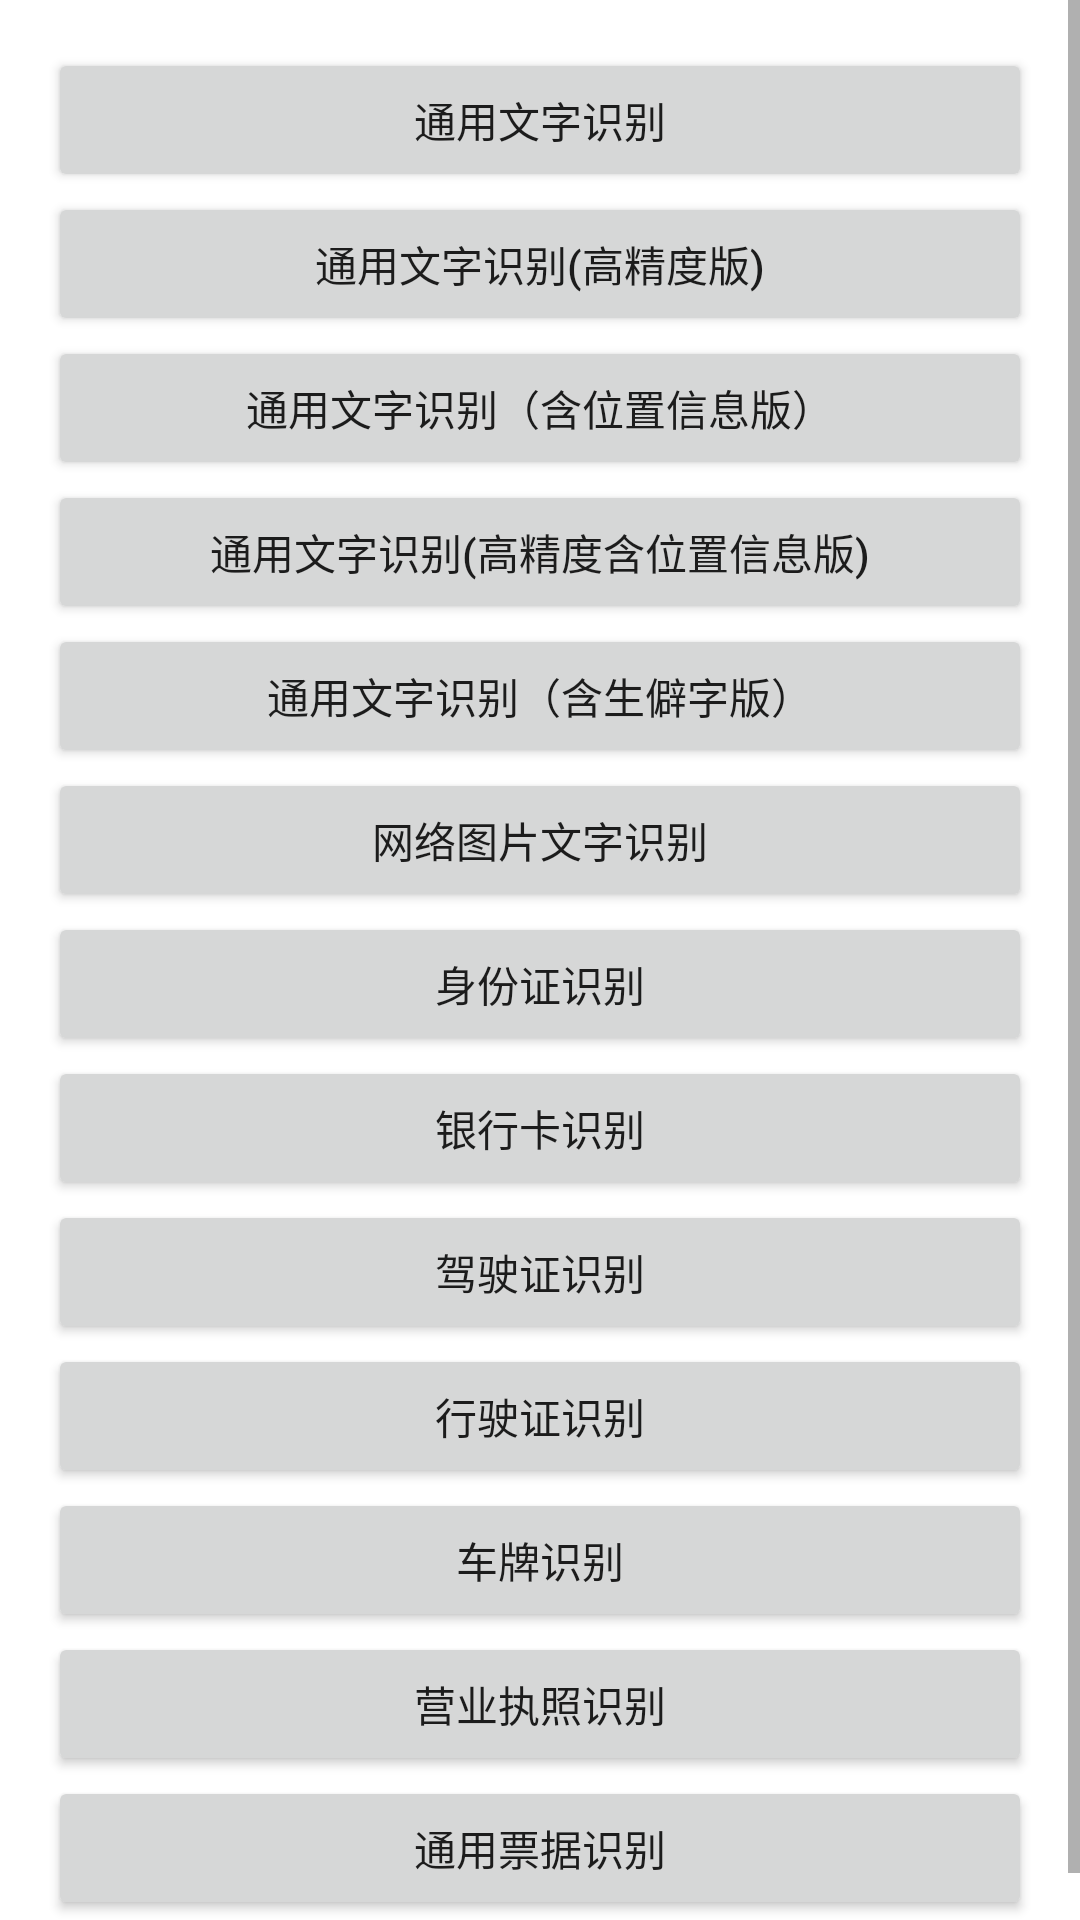

Reconstruct the res/layout file that produces this screen, plus the resources it refers to.
<!-- AndroidManifest.xml: application theme AppTheme -->
<!-- res/layout/activity_recognition.xml -->
<?xml version="1.0" encoding="utf-8"?>
<ScrollView
    xmlns:android="http://schemas.android.com/apk/res/android"
    xmlns:tools="http://schemas.android.com/tools"
    android:layout_width="fill_parent"
    android:layout_height="fill_parent"
    android:scrollbars="vertical"
    android:fadingEdge="vertical"
    style="@style/result_pop_scroll"
    >
    <LinearLayout
        xmlns:android="http://schemas.android.com/apk/res/android"
        xmlns:tools="http://schemas.android.com/tools"
        android:id="@+id/activity_main"
        android:layout_width="match_parent"
        android:layout_height="match_parent"
        android:paddingLeft="@dimen/activity_horizontal_margin"
        android:paddingRight="@dimen/activity_horizontal_margin"
        android:paddingTop="@dimen/activity_vertical_margin"
        android:paddingBottom="@dimen/activity_vertical_margin"
        android:orientation="vertical"
        android:baselineAligned="false">

        <Button
            android:text="通用文字识别"
            android:layout_width="match_parent"
            android:layout_height="wrap_content"
            android:id="@+id/general_basic_button"
            tools:ignore="HardcodedText"/>

        <Button
            android:text="通用文字识别(高精度版)"
            android:layout_width="match_parent"
            android:layout_height="wrap_content"
            android:id="@+id/accurate_basic_button"
            tools:ignore="HardcodedText"/>

        <Button
            android:text="通用文字识别（含位置信息版）"
            android:layout_width="match_parent"
            android:layout_height="wrap_content"
            android:id="@+id/general_button"
            tools:ignore="HardcodedText"/>
        <Button
            android:text="通用文字识别(高精度含位置信息版)"
            android:layout_width="match_parent"
            android:layout_height="wrap_content"
            android:id="@+id/accurate_button"
            tools:ignore="HardcodedText"/>

        <Button
            android:text="通用文字识别（含生僻字版）"
            android:layout_width="match_parent"
            android:layout_height="wrap_content"
            android:id="@+id/general_enhance_button"
            tools:ignore="HardcodedText"/>
        <Button
            android:text="网络图片文字识别"
            android:layout_width="match_parent"
            android:layout_height="wrap_content"
            android:id="@+id/general_webimage_button"
            tools:ignore="HardcodedText"/>
        <Button
            android:text="身份证识别"
            android:layout_width="match_parent"
            android:layout_height="wrap_content"
            android:id="@+id/idcard_button"
            tools:ignore="HardcodedText"/>

        <Button android:layout_width="match_parent"
            android:layout_height="wrap_content"
            android:id="@+id/bankcard_button"
            android:text="银行卡识别"
            tools:ignore="HardcodedText"/>

        <Button android:layout_width="match_parent"
            android:layout_height="wrap_content"
            android:id="@+id/driving_license_button"
            android:text="驾驶证识别"
            tools:ignore="HardcodedText"/>

        <Button android:layout_width="match_parent"
            android:layout_height="wrap_content"
            android:id="@+id/vehicle_license_button"
            android:text="行驶证识别"
            tools:ignore="HardcodedText"/>

        <Button android:layout_width="match_parent"
            android:layout_height="wrap_content"
            android:id="@+id/license_plate_button"
            android:text="车牌识别"
            tools:ignore="HardcodedText"/>

        <Button android:layout_width="match_parent"
            android:layout_height="wrap_content"
            android:id="@+id/business_license_button"
            android:text="营业执照识别"
            tools:ignore="HardcodedText"/>

        <Button android:layout_width="match_parent"
            android:layout_height="wrap_content"
            android:id="@+id/receipt_button"
            android:text="通用票据识别"
            tools:ignore="HardcodedText"/>

    </LinearLayout>
</ScrollView>
<!-- resources referenced by this layout -->
<resources>
  <dimen name="activity_horizontal_margin">16dp</dimen>
  <dimen name="activity_vertical_margin">16dp</dimen>
  <style name="result_pop_scroll">
          <item name="android:background">@color/white</item>
      </style>
  <style name="AppTheme" parent="Theme.AppCompat.Light.DarkActionBar">
          
          <item name="colorPrimary">@color/colorPrimary</item>
          <item name="colorPrimaryDark">@color/colorPrimaryDark</item>
          <item name="colorAccent">@color/colorAccent</item>
      </style>
  <color name="white">#FFFFFF</color>
  <color name="colorPrimary">#3F51B5</color>
  <color name="colorPrimaryDark">#303F9F</color>
  <color name="colorAccent">#FF4081</color>
</resources>
